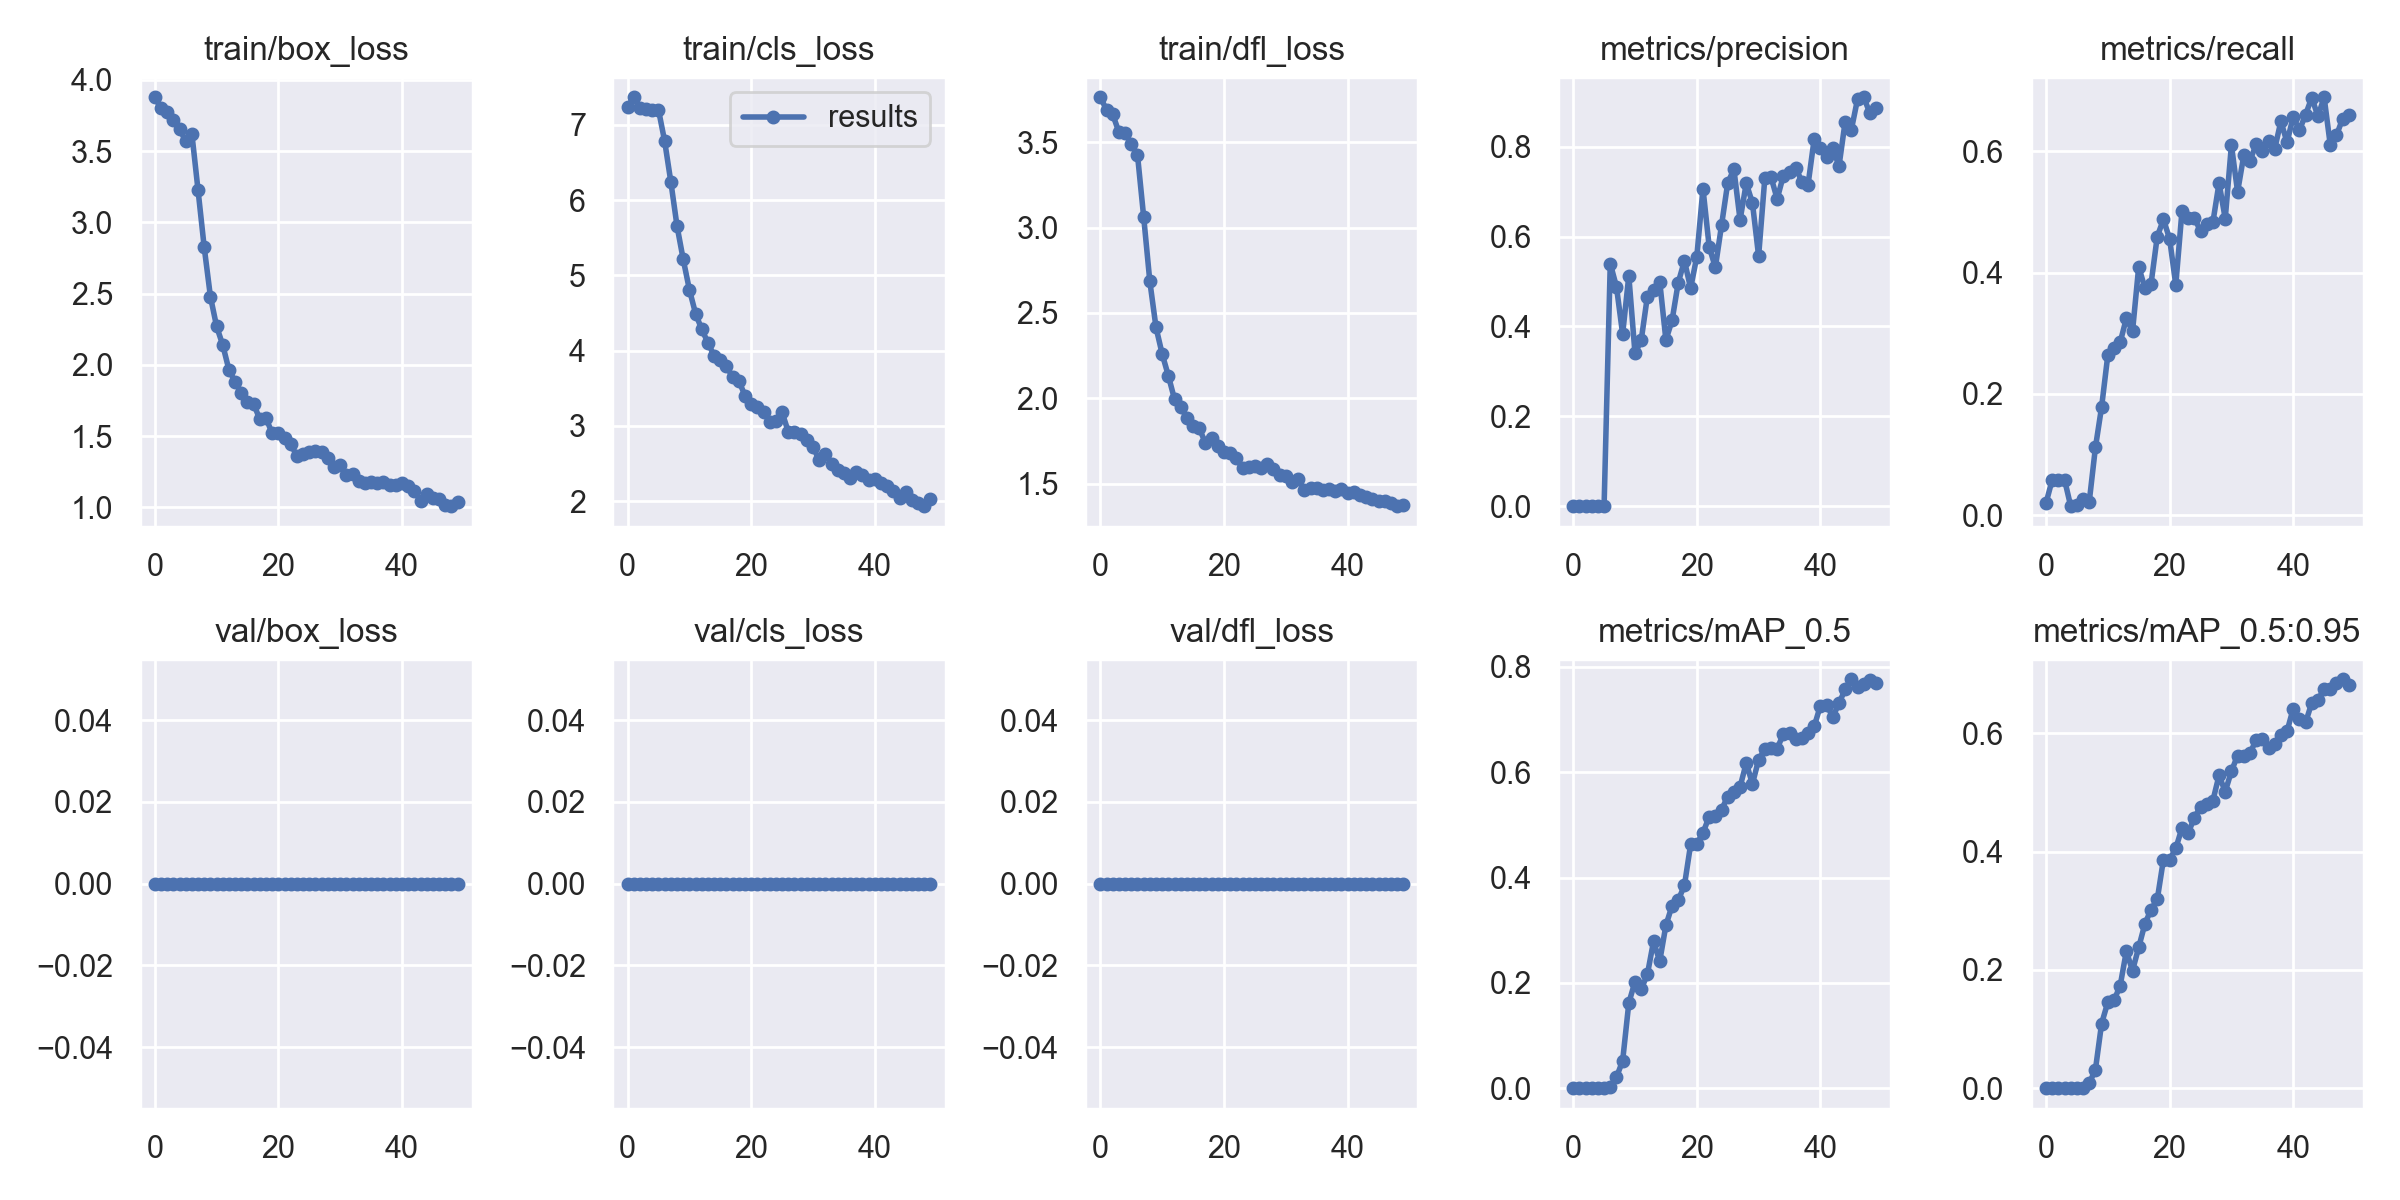

The table this chart was drawn from, first rows:
epoch, train/box_loss, train/cls_loss, train/dfl_loss, metrics/precision, metrics/recall, metrics/mAP_0.5, metrics/mAP_0.5:0.95, val/box_loss, val/cls_loss, val/dfl_loss, x/lr0, x/lr1, x/lr2
0, 3.877, 7.241, 3.763, 0.0001691, 0.02005, 0.0001413, 3.2437e-05, 0, 0, 0, 0.07009, 0.003323, 0.003323
1, 3.8, 7.367, 3.689, 0.0002534, 0.05842, 0.0006117, 0.0001031, 0, 0, 0, 0.03996, 0.006525, 0.006525
2, 3.774, 7.231, 3.662, 0.0006066, 0.0576, 0.0006541, 0.0001956, 0, 0, 0, 0.009694, 0.009594, 0.009594
3, 3.716, 7.214, 3.558, 0.0004746, 0.05895, 0.0003402, 6.4918e-05, 0, 0, 0, 0.009406, 0.009406, 0.009406
4, 3.655, 7.202, 3.554, 0.000405, 0.01517, 0.001354, 0.0005035, 0, 0, 0, 0.009406, 0.009406, 0.009406
5, 3.569, 7.2, 3.488, 0.0004523, 0.0174, 0.0003144, 0.0001037, 0, 0, 0, 0.009208, 0.009208, 0.009208
6, 3.621, 6.783, 3.427, 0.5399, 0.02724, 0.002296, 0.0009543, 0, 0, 0, 0.00901, 0.00901, 0.00901
7, 3.225, 6.242, 3.064, 0.4883, 0.02259, 0.0209, 0.008392, 0, 0, 0, 0.008812, 0.008812, 0.008812
8, 2.824, 5.655, 2.685, 0.3831, 0.1119, 0.05194, 0.0315, 0, 0, 0, 0.008614, 0.008614, 0.008614
9, 2.479, 5.213, 2.415, 0.5125, 0.1787, 0.1618, 0.1094, 0, 0, 0, 0.008416, 0.008416, 0.008416
10, 2.27, 4.81, 2.259, 0.34, 0.2636, 0.2024, 0.1452, 0, 0, 0, 0.008218, 0.008218, 0.008218
11, 2.139, 4.492, 2.131, 0.369, 0.2753, 0.1881, 0.1487, 0, 0, 0, 0.00802, 0.00802, 0.00802
12, 1.964, 4.283, 1.994, 0.4663, 0.285, 0.2159, 0.1731, 0, 0, 0, 0.007822, 0.007822, 0.007822
13, 1.881, 4.106, 1.952, 0.4815, 0.3244, 0.2788, 0.2316, 0, 0, 0, 0.007624, 0.007624, 0.007624
14, 1.805, 3.931, 1.883, 0.4999, 0.3033, 0.2411, 0.1988, 0, 0, 0, 0.007426, 0.007426, 0.007426
15, 1.736, 3.882, 1.839, 0.3697, 0.4093, 0.3092, 0.2381, 0, 0, 0, 0.007228, 0.007228, 0.007228
16, 1.725, 3.798, 1.824, 0.4136, 0.375, 0.3466, 0.2778, 0, 0, 0, 0.00703, 0.00703, 0.00703
17, 1.617, 3.643, 1.738, 0.4976, 0.3816, 0.3571, 0.3022, 0, 0, 0, 0.006832, 0.006832, 0.006832
18, 1.626, 3.598, 1.768, 0.5461, 0.4592, 0.3852, 0.3192, 0, 0, 0, 0.006634, 0.006634, 0.006634
19, 1.518, 3.402, 1.72, 0.485, 0.4876, 0.4628, 0.3865, 0, 0, 0, 0.006436, 0.006436, 0.006436
20, 1.522, 3.288, 1.685, 0.5553, 0.4557, 0.4635, 0.3863, 0, 0, 0, 0.006238, 0.006238, 0.006238
21, 1.487, 3.249, 1.679, 0.7064, 0.3797, 0.485, 0.4056, 0, 0, 0, 0.00604, 0.00604, 0.00604
22, 1.444, 3.186, 1.648, 0.5776, 0.5012, 0.5154, 0.4402, 0, 0, 0, 0.005842, 0.005842, 0.005842
23, 1.359, 3.053, 1.591, 0.5312, 0.4893, 0.5165, 0.4314, 0, 0, 0, 0.005644, 0.005644, 0.005644
24, 1.375, 3.065, 1.599, 0.6251, 0.4897, 0.5289, 0.4574, 0, 0, 0, 0.005446, 0.005446, 0.005446
25, 1.386, 3.178, 1.606, 0.7189, 0.4687, 0.5535, 0.476, 0, 0, 0, 0.005248, 0.005248, 0.005248
26, 1.399, 2.922, 1.592, 0.7498, 0.4799, 0.5629, 0.4812, 0, 0, 0, 0.00505, 0.00505, 0.00505
27, 1.39, 2.918, 1.618, 0.6369, 0.4827, 0.5722, 0.4864, 0, 0, 0, 0.004852, 0.004852, 0.004852
28, 1.345, 2.897, 1.585, 0.7184, 0.5476, 0.6175, 0.5291, 0, 0, 0, 0.004654, 0.004654, 0.004654
29, 1.284, 2.814, 1.549, 0.6746, 0.4889, 0.5779, 0.5015, 0, 0, 0, 0.004456, 0.004456, 0.004456
30, 1.3, 2.725, 1.547, 0.5565, 0.61, 0.6236, 0.5362, 0, 0, 0, 0.004258, 0.004258, 0.004258
31, 1.224, 2.541, 1.51, 0.7291, 0.5331, 0.6435, 0.5627, 0, 0, 0, 0.00406, 0.00406, 0.00406
32, 1.232, 2.633, 1.526, 0.7327, 0.5931, 0.6465, 0.5617, 0, 0, 0, 0.003862, 0.003862, 0.003862
33, 1.188, 2.497, 1.465, 0.6835, 0.5845, 0.645, 0.5663, 0, 0, 0, 0.003664, 0.003664, 0.003664
34, 1.172, 2.409, 1.478, 0.7353, 0.6111, 0.6721, 0.5893, 0, 0, 0, 0.003466, 0.003466, 0.003466
35, 1.179, 2.368, 1.477, 0.7435, 0.5998, 0.6747, 0.5901, 0, 0, 0, 0.003268, 0.003268, 0.003268
36, 1.173, 2.31, 1.46, 0.7534, 0.6169, 0.6636, 0.5755, 0, 0, 0, 0.00307, 0.00307, 0.00307
37, 1.181, 2.387, 1.467, 0.7218, 0.6037, 0.6643, 0.5816, 0, 0, 0, 0.002872, 0.002872, 0.002872
38, 1.157, 2.353, 1.459, 0.7157, 0.6491, 0.6751, 0.5978, 0, 0, 0, 0.002674, 0.002674, 0.002674
39, 1.159, 2.28, 1.468, 0.8179, 0.6148, 0.6872, 0.6037, 0, 0, 0, 0.002476, 0.002476, 0.002476
40, 1.173, 2.293, 1.446, 0.7978, 0.6568, 0.7264, 0.6422, 0, 0, 0, 0.002278, 0.002278, 0.002278
41, 1.15, 2.24, 1.449, 0.7773, 0.6346, 0.7281, 0.6249, 0, 0, 0, 0.00208, 0.00208, 0.00208
42, 1.116, 2.202, 1.432, 0.7977, 0.6603, 0.7047, 0.6186, 0, 0, 0, 0.001882, 0.001882, 0.001882
43, 1.046, 2.137, 1.421, 0.7562, 0.6883, 0.7308, 0.6517, 0, 0, 0, 0.001684, 0.001684, 0.001684
44, 1.095, 2.047, 1.407, 0.8554, 0.6575, 0.7571, 0.6564, 0, 0, 0, 0.001486, 0.001486, 0.001486
45, 1.067, 2.127, 1.401, 0.8374, 0.6889, 0.7764, 0.6759, 0, 0, 0, 0.001288, 0.001288, 0.001288
46, 1.056, 2.012, 1.399, 0.9054, 0.6098, 0.7614, 0.6746, 0, 0, 0, 0.00109, 0.00109, 0.00109
47, 1.013, 1.975, 1.388, 0.9098, 0.6263, 0.7674, 0.686, 0, 0, 0, 0.000892, 0.000892, 0.000892
48, 1.008, 1.933, 1.368, 0.8747, 0.6537, 0.7741, 0.6916, 0, 0, 0, 0.000694, 0.000694, 0.000694
49, 1.04, 2.029, 1.375, 0.8855, 0.6603, 0.7688, 0.6825, 0, 0, 0, 0.000496, 0.000496, 0.000496
